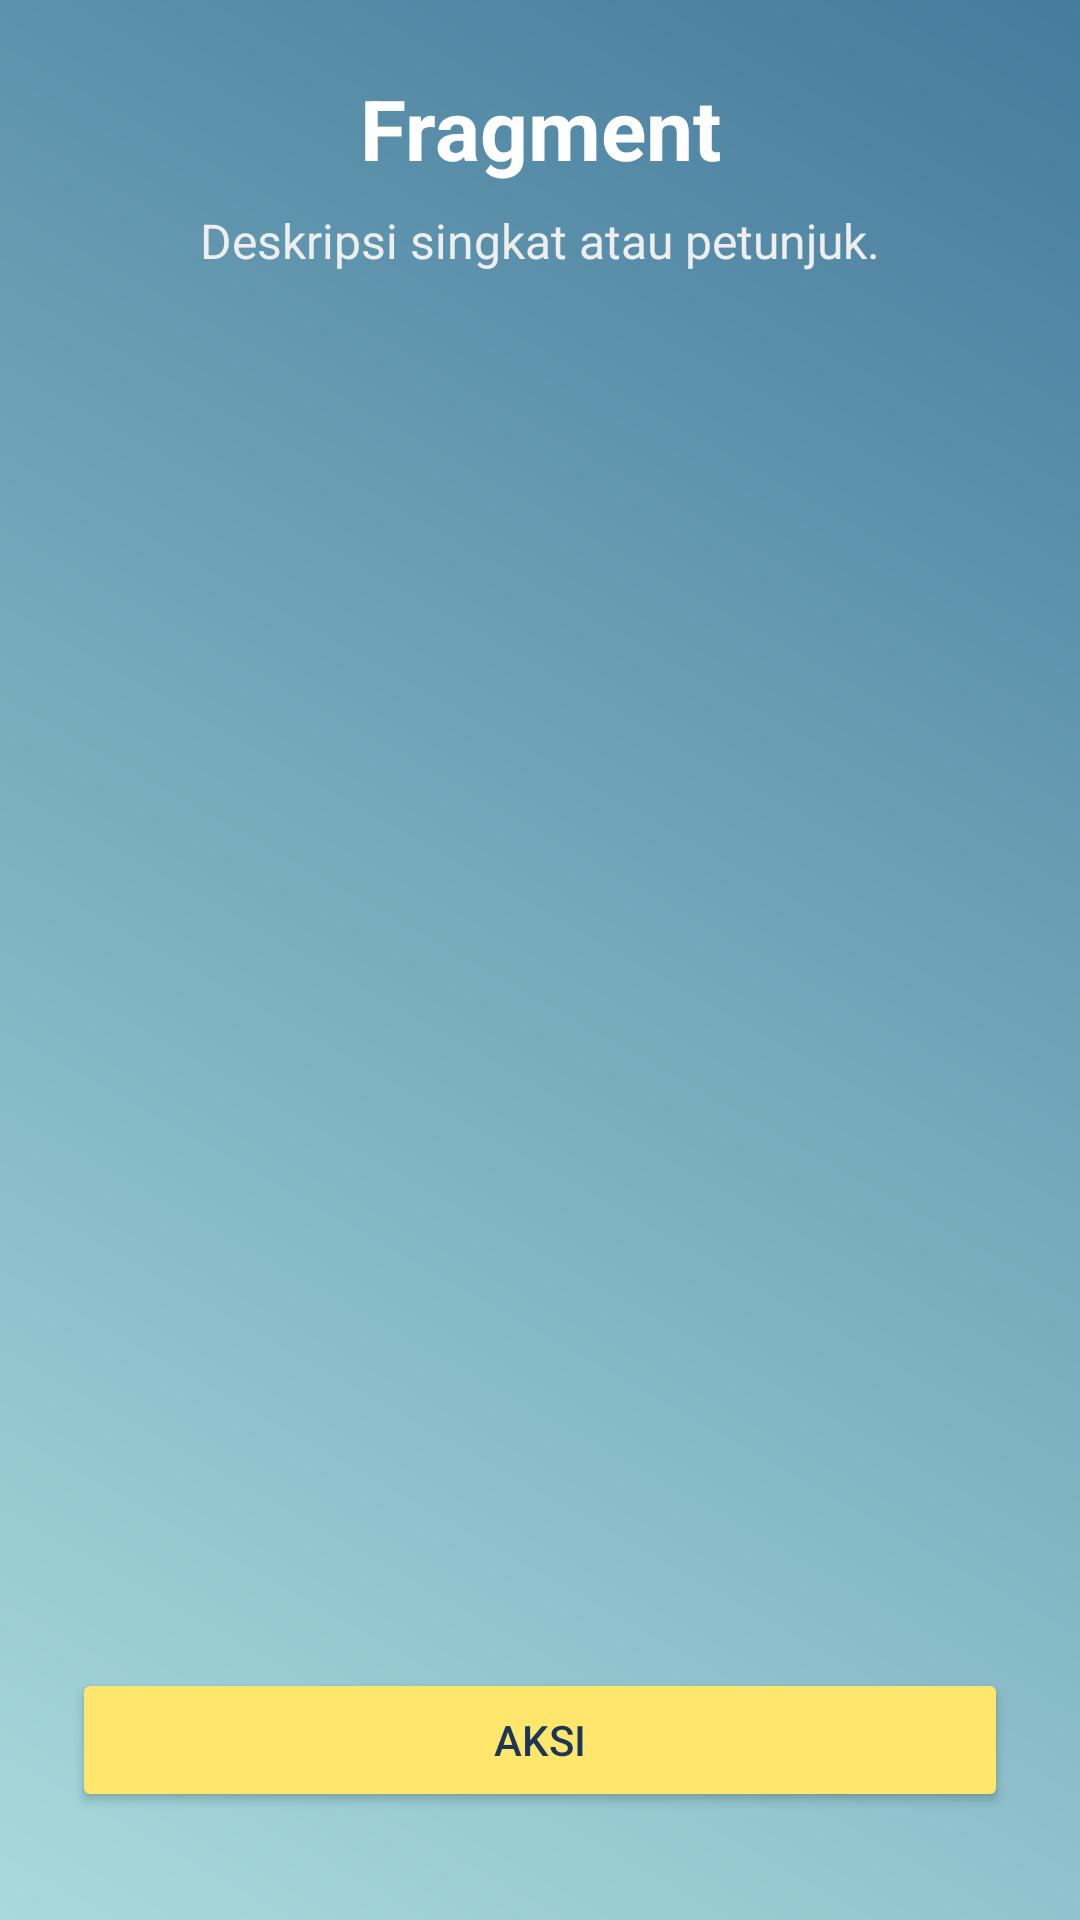

Here is an Android app screen rendered from its layout file. Give the layout XML and the strings, colors and styles it references.
<!-- AndroidManifest.xml: application theme Theme.FragmentFerdilan -->
<!-- res/layout/layout_base.xml -->
<?xml version="1.0" encoding="utf-8"?>
<androidx.constraintlayout.widget.ConstraintLayout
    xmlns:android="http://schemas.android.com/apk/res/android"
    xmlns:app="http://schemas.android.com/apk/res-auto"
    android:id="@+id/baseLayout"
    android:layout_width="match_parent"
    android:layout_height="match_parent"
    android:background="@drawable/gradient_background"
    android:padding="24dp">

    
    <TextView
        android:id="@+id/textTitle"
        android:layout_width="wrap_content"
        android:layout_height="wrap_content"
        android:gravity="center"
        android:text="Fragment"
        android:textColor="#FFFFFF"
        android:textSize="28sp"
        android:textStyle="bold"
        app:layout_constraintEnd_toEndOf="parent"
        app:layout_constraintStart_toStartOf="parent"
        app:layout_constraintTop_toTopOf="parent" />

    
    <TextView
        android:id="@+id/textSubtitle"
        android:layout_width="wrap_content"
        android:layout_height="wrap_content"
        android:text="Deskripsi singkat atau petunjuk."
        android:textSize="16sp"
        android:textColor="#EEEEEE"
        android:layout_marginTop="8dp"
        app:layout_constraintTop_toBottomOf="@id/textTitle"
        app:layout_constraintStart_toStartOf="parent"
        app:layout_constraintEnd_toEndOf="parent"
        android:gravity="center"/>

    
    <FrameLayout
        android:id="@+id/contentContainer"
        android:layout_width="0dp"
        android:layout_height="0dp"
        android:layout_marginTop="24dp"
        app:layout_constraintTop_toBottomOf="@id/textSubtitle"
        app:layout_constraintBottom_toTopOf="@id/buttonPrimary"
        app:layout_constraintStart_toStartOf="parent"
        app:layout_constraintEnd_toEndOf="parent"/>

    
    <Button
        android:id="@+id/buttonPrimary"
        android:layout_width="0dp"
        android:layout_height="wrap_content"
        android:text="Aksi"
        android:layout_marginTop="24dp"
        android:layout_marginBottom="12dp"
        android:backgroundTint="#FFE66D"
        android:textColor="#1D3557"
        app:layout_constraintBottom_toBottomOf="parent"
        app:layout_constraintStart_toStartOf="parent"
        app:layout_constraintEnd_toEndOf="parent"/>

</androidx.constraintlayout.widget.ConstraintLayout>
<!-- resources referenced by this layout -->
<resources>
  <!-- drawable gradient_background (drawable) -->
  <shape xmlns:android="http://schemas.android.com/apk/res/android"
      android:shape="rectangle">
  
      <gradient
          android:startColor="#A8DADC"
          android:endColor="#457B9D"
          android:angle="45"
          android:type="linear" />
  
  </shape>
  <style name="Theme.FragmentFerdilan" parent="Base.Theme.FragmentFerdilan" />
  <style name="Base.Theme.FragmentFerdilan" parent="Theme.Material3.DayNight.NoActionBar">
          
          
      </style>
</resources>
